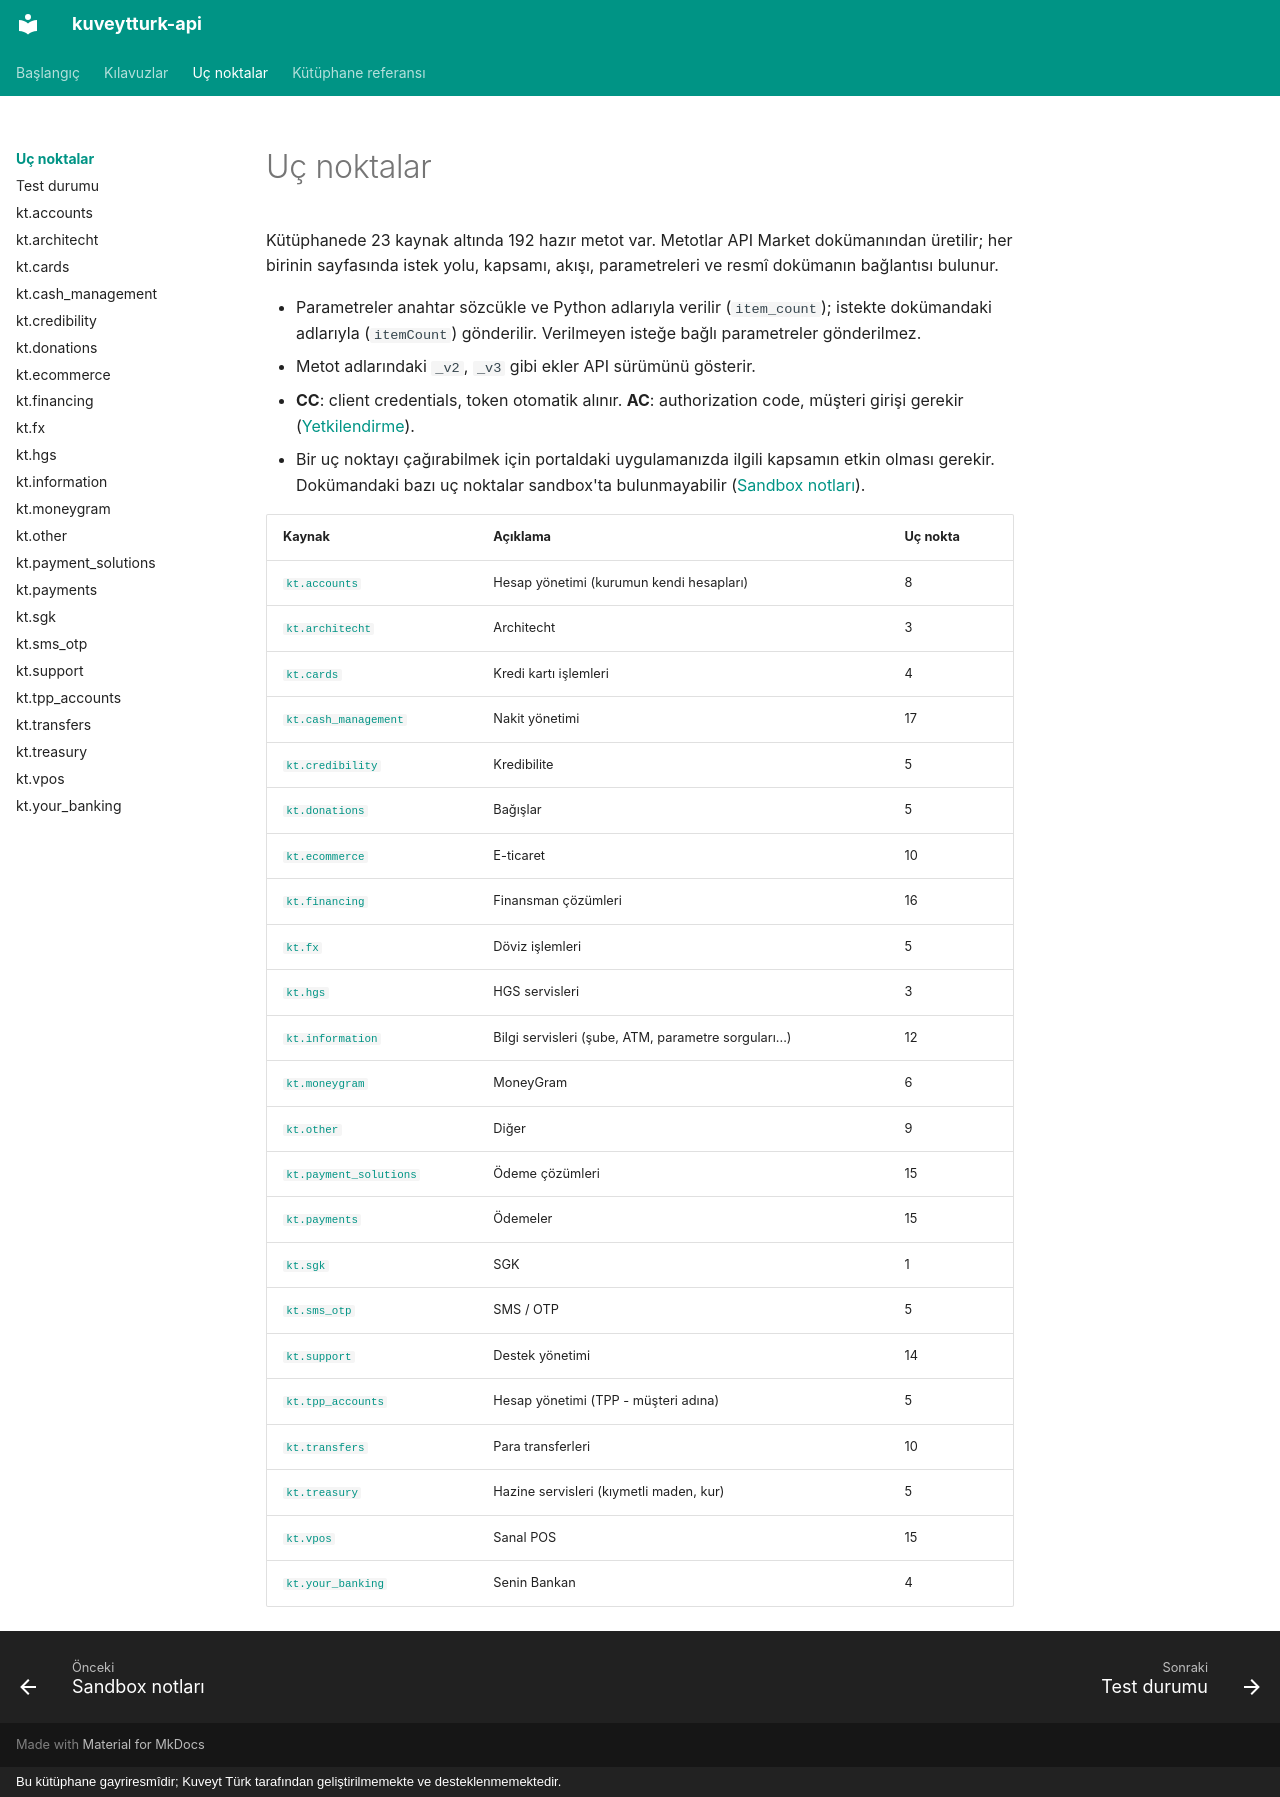

repository: yilmazmuhammed/kuveytturk-api · page: uc-noktalar/index.html · generator: mkdocs · copyright: Bu kütüphane gayriresmîdir; Kuveyt Türk tarafından geliştirilmemekte ve desteklenmemektedir.

<!-- Bu sayfa scripts/generate.py tarafından üretildi; elle düzenlemeyin. -->

# Uç noktalar

Kütüphanede 23 kaynak altında 192 hazır metot var. Metotlar API Market dokümanından üretilir; her birinin sayfasında istek yolu, kapsamı, akışı, parametreleri ve resmî dokümanın bağlantısı bulunur.

- Parametreler anahtar sözcükle ve Python adlarıyla verilir (`item_count`); istekte dokümandaki adlarıyla (`itemCount`) gönderilir. Verilmeyen isteğe bağlı parametreler gönderilmez.
- Metot adlarındaki `_v2`, `_v3` gibi ekler API sürümünü gösterir.
- **CC**: client credentials, token otomatik alınır. **AC**: authorization code, müşteri girişi gerekir ([Yetkilendirme](../yetkilendirme.md)).
- Bir uç noktayı çağırabilmek için portaldaki uygulamanızda ilgili kapsamın etkin olması gerekir. Dokümandaki bazı uç noktalar sandbox'ta bulunmayabilir ([Sandbox notları](../sandbox-notlari.md)).

| Kaynak | Açıklama | Uç nokta |
| - | - | - |
| [`kt.accounts`](accounts.md) | Hesap yönetimi (kurumun kendi hesapları) | 8 |
| [`kt.architecht`](architecht.md) | Architecht | 3 |
| [`kt.cards`](cards.md) | Kredi kartı işlemleri | 4 |
| [`kt.cash_management`](cash_management.md) | Nakit yönetimi | 17 |
| [`kt.credibility`](credibility.md) | Kredibilite | 5 |
| [`kt.donations`](donations.md) | Bağışlar | 5 |
| [`kt.ecommerce`](ecommerce.md) | E-ticaret | 10 |
| [`kt.financing`](financing.md) | Finansman çözümleri | 16 |
| [`kt.fx`](fx.md) | Döviz işlemleri | 5 |
| [`kt.hgs`](hgs.md) | HGS servisleri | 3 |
| [`kt.information`](information.md) | Bilgi servisleri (şube, ATM, parametre sorguları...) | 12 |
| [`kt.moneygram`](moneygram.md) | MoneyGram | 6 |
| [`kt.other`](other.md) | Diğer | 9 |
| [`kt.payment_solutions`](payment_solutions.md) | Ödeme çözümleri | 15 |
| [`kt.payments`](payments.md) | Ödemeler | 15 |
| [`kt.sgk`](sgk.md) | SGK | 1 |
| [`kt.sms_otp`](sms_otp.md) | SMS / OTP | 5 |
| [`kt.support`](support.md) | Destek yönetimi | 14 |
| [`kt.tpp_accounts`](tpp_accounts.md) | Hesap yönetimi (TPP - müşteri adına) | 5 |
| [`kt.transfers`](transfers.md) | Para transferleri | 10 |
| [`kt.treasury`](treasury.md) | Hazine servisleri (kıymetli maden, kur) | 5 |
| [`kt.vpos`](vpos.md) | Sanal POS | 15 |
| [`kt.your_banking`](your_banking.md) | Senin Bankan | 4 |
